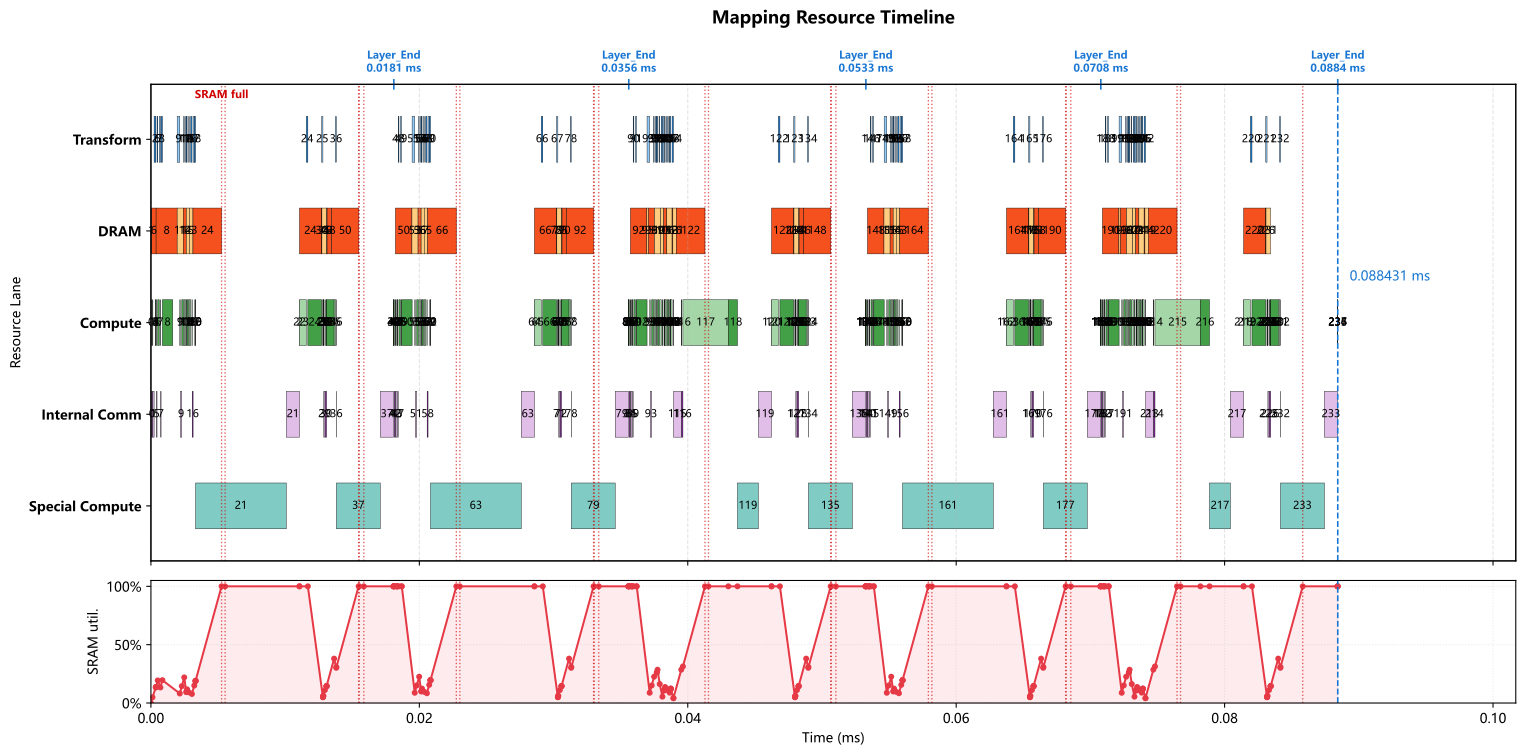

The file beside this chart, header and first rows:
op_index, op_name, op_type, cores, num_cores, partition, input_tensors, output_tensor, transform_ms, compute_ms, local_dram_ms, local_sram_ms, max_weight_capacity_per_core_bytes, max_kv_capacity_per_core_bytes, max_io_capacity_per_core_bytes, cumulative_weight_capacity_per_core_byte…, cumulative_kv_capacity_per_core_bytes, max_io_capacity_per_core_so_far_bytes, internal_comm_ms, op_latency_ms, step_latency_ms, compute_start_time_ms, prefetch_window_ms, prefetch_dram_hidden_ms
0, 0_ATTN_x_rsqrt, RMSNORM, 0-63, 64, 2d_batch_hidden:8x8, residual=<missing>, ATTN_x_rsqrt=2d:batch_size,hidden@0-63, 0.000000000, 0.000035, 0.000000000, 0.000000000, 0.0, 0.0, 7168, 0.0, 0.0, 7168, 0.00008205, 0.0001171, 0.0001171, 0.000000000, 0.000000000, 0.000000000
1, 0_ATTN_hc_fn_linear, GEMM, 0-63, 64, input_split, residual=<missing>, ATTN_F=replicated@0-63, 0.000000000, 0.000028, 0.0000429, 0.000000000, 10752, 0.0, 3776, 10752, 0.0, 7168, 0.0000925, 0.0001205, 0.0001205, 0.0001171, 0.0001171, 0.0000429
2, 0_ATTN_F_rsqrt, ELEMENTWISE, 0, 1, batch_split, ATTN_F=replicated@0-63; ATTN_x_rsqrt=2d:…, ATTN_pre_post_comb=batch_size@0, 0.000127, 0.000000500, 0.000000000, 0.000000000, 0.0, 0.0, 384.0, 10752, 0.0, 7168, 0.000000000, 0.000000500, 0.0001275, 0.0003646, 0.0003216, 0.000000000
3, 0_ATTN_pre_x, ELEMENTWISE, 0-127, 128, hidden_split, previous=batch_size@0, chain_output=hidden@0-127, 0.000000000, 0.000003500, 0.000000000, 0.000000000, 0.0, 0.0, 3584, 10752, 0.0, 7168, 0.000000000, 0.000003500, 0.000003500, 0.0003651, 0.0003221, 0.000000000
4, 0_ATTN_pre_x_reducesum, REDUCE_SUM, 0-127, 128, hidden_split, previous=hidden@0-127, chain_output=hidden@0-127, 0.000000000, 0.000003000, 0.000000000, 0.000000000, 0.0, 0.0, 2240, 10752, 0.0, 7168, 0.000000000, 0.000003000, 0.000003000, 0.0003686, 0.0003256, 0.000000000
5, 0_ATTN_attn_norm, RMSNORM, 0-15, 16, hidden_split, previous=hidden@0-127, attn_norm_output=hidden@0-15, 0.000000000, 0.000035, 0.000000000, 0.000000000, 0.0, 0.0, 7168, 10752, 0.0, 7168, 0.00004828, 0.00008328, 0.00008328, 0.0003716, 0.0003286, 0.000000000
6, 0_q_a_linear, GEMM, 0-255, 256, 2d_batch_output:2x128, attn_norm_output=hidden@0-15, chain_output=2d:batch_size,q_lora_rank@0…, 0.00005175, 0.000112, 0.0003432, 0.000000000, 86016, 0.0, 28720, 96768, 0.0, 28720, 0.000000000, 0.000112, 0.0001637, 0.0005066, 0.0004637, 0.0003432
7, 0_q_norm, RMSNORM, 0-7, 8, 2d_batch_q_lora_rank:2x4, previous=2d:batch_size,q_lora_rank@0-255, q_lora_normed=2d:batch_size,q_lora_rank@…, 0.000087, 0.000015, 0.000000000, 0.000000000, 0.0, 0.0, 3072, 96768, 0.0, 28720, 0.0000366, 0.0000516, 0.0001386, 0.0007056, 0.0003194, 0.000000000
8, 0_q_b_linear, GEMM, 0-255, 256, output_split, q_lora_normed=2d:batch_size,q_lora_rank@…, chain_output=heads*head_dim@0-255, 0.0000975, 0.000768, 0.001569, 0.000000000, 393216, 0.0, 14336, 489984, 0.0, 28720, 0.000000000, 0.001101, 0.001198, 0.0008547, 0.0004685, 0.0004685
9, 0_qb_rnorm, RMSNORM, 0-127, 128, hidden_split, previous=heads*head_dim@0-255, query_heads_normed=heads*head_dim@0-127, 0.0001957, 0.00004, 0.000000000, 0.000000000, 0.0, 0.0, 8192, 489984, 0.0, 28720, 0.0001105, 0.0001505, 0.0003462, 0.002151, 0.0001957, 0.000000000
10, 0_q_rope, ELEMENTWISE, 0, 1, heads*head_dim_split, query_heads_normed=heads*head_dim@0-127, chain_output=heads*head_dim@0, 0.000000000, 0.000128, 0.000000000, 0.000000000, 0.0, 0.0, 131072, 489984, 0.0, 131072, 0.000000000, 0.000128, 0.000128, 0.002301, 0.0003462, 0.000000000
11, 0_kv_linear, GEMM, 0-63, 64, 2d_batch_output:2x32, attn_norm_output=hidden@0-15, chain_output=2d:batch_size,head_dim@0-63, 0.00005175, 0.000112, 0.0004577, 0.000000000, 114688, 0.0, 28736, 604672, 0.0, 131072, 0.000000000, 0.000112, 0.0001637, 0.002481, 0.000526, 0.0004577
12, 0_kv_norm, RMSNORM, 0-7, 8, batch_split, previous=2d:batch_size,head_dim@0-63, window_kv_normed=batch_size@0-7, 0.000043, 0.000005000, 0.000000000, 0.000000000, 0.0, 0.0, 1024, 604672, 0.0, 131072, 0.000000000, 0.000005000, 0.000048, 0.002636, 0.0002233, 0.000000000
13, 0_kv_rope, ELEMENTWISE, 0, 1, batch_split, window_kv_normed=batch_size@0-7, chain_output=batch_size@0, 0.000000000, 0.000001000, 0.000000000, 0.000000000, 0.0, 0.0, 1024, 604672, 0.0, 131072, 0.000000000, 0.000001000, 0.000001000, 0.002641, 0.0002283, 0.000000000
14, 0_hca_compressor_wkv, GEMM, 0-255, 256, 2d_batch_output:2x128, attn_norm_output=hidden@0-15, hca_compressor_kv=2d:batch_size,hca_comp…, 0.00005175, 0.000112, 0.0002288, 0.000000000, 57344, 0.0, 57376, 662016, 0.0, 131072, 0.000000000, 0.000112, 0.0001637, 0.002694, 0.0002811, 0.0002288
15, 0_hca_compressor_wgate, GEMM, 0-255, 256, 2d_batch_output:2x128, attn_norm_output=hidden@0-15, hca_compressor_gate=2d:batch_size,hca_co…, 0.00005175, 0.000112, 0.0002288, 0.000000000, 57344, 0.0, 57376, 719360, 0.0, 131072, 0.000000000, 0.000112, 0.0001637, 0.002858, 0.000216, 0.000216
16, 0_hca_compressor_score_softmax, SOFTMAX, 0-31, 32, hca_compressor_window_split, hca_compressor_gate=2d:batch_size,hca_co…, hca_compressor_scores=hca_compressor_win…, 0.000087, 0.00002, 0.000000000, 0.000000000, 0.0, 0.0, 8192, 719360, 0.0, 131072, 0.00006509, 0.00008509, 0.0001721, 0.003057, 0.0001862, 0.000000000
17, 0_hca_compressor_kv_mul_score, ELEMENTWISE, 0-63, 64, hca_compressor_window_split, hca_compressor_kv=2d:batch_size,hca_comp…, hca_compressor_weighted_kv=hca_compresso…, 0.000087, 0.000002000, 0.000000000, 0.000000000, 0.0, 0.0, 4096, 719360, 0.0, 131072, 0.000000000, 0.000002000, 0.000089, 0.003229, 0.0003583, 0.000000000
18, 0_hca_compressor_kv_reducesum, REDUCE_SUM, 0-127, 128, hca_compressor_head_dim_split, hca_compressor_weighted_kv=hca_compresso…, hca_compressor_pooled_kv=hca_compressor_…, 0.00009025, 0.000001000, 0.000000000, 0.000000000, 0.0, 0.0, 1032, 719360, 0.0, 131072, 0.000000000, 0.000001000, 0.00009125, 0.003321, 0.0004505, 0.000000000
19, 0_hca_compressor_kv_rmsnorm, RMSNORM, 0, 1, hidden_split, hca_compressor_pooled_kv=hca_compressor_…, hca_compressor_kv_normed=hca_compressor_…, 0.000000000, 0.000005000, 0.000000000, 0.000000000, 0.0, 0.0, 2048, 719360, 0.0, 131072, 0.000000000, 0.000005000, 0.000005000, 0.003322, 0.0004515, 0.000000000
20, 0_hca_compressor_kv_rope, ELEMENTWISE, 0, 1, batch_split, hca_compressor_kv_normed=hca_compressor_…, compressed_kv_cache=batch_size@0, 0.000000000, 0.000000500, 0.000000000, 0.000000000, 0.0, 0.0, 2048, 719360, 0.0, 131072, 0.000000000, 0.000000500, 0.000000500, 0.003327, 0.0004565, 0.000000000
21, 0_DV_FA_flash_attn, REMOTE, 0-255, 256, manual, previous=batch_size@0, core_attn_output=replicated@0-255, 0.000000000, 0.006758, 0.000000000, 0.000000000, 0.0, 0.0, 0.0, 719360, 0.0, 131072, 0.000982, 0.00774, 0.00774, 0.003328, 0.000457, 0.000000000
22, 0_inverse_rope, ELEMENTWISE, 0-255, 256, hidden_split, core_attn_output=replicated@0-255, chain_output=hidden@0-255, 0.000000000, 0.000000500, 0.000000000, 0.000000000, 0.0, 0.0, 512.0, 719360, 0.0, 131072, 0.000000000, 0.000000500, 0.000000500, 0.01107, 0.002394, 0.000000000
23, 0_wo_a_linear, GEMM, 0-255, 256, 2d_batch_output:4x64, core_attn_output=replicated@0-255, chain_output=2d:batch_size,o_lora_rank@0…, 0.000000000, 0.000512, 0.0002615, 0.000000000, 65536, 0.0, 131584, 784896, 0.0, 131584, 0.000000000, 0.000512, 0.000512, 0.01107, 0.002394, 0.0002615
24, 0_wo_b_linear, GEMM, 0-255, 256, 2d_batch_output:2x128, previous=2d:batch_size,o_lora_rank@0-255, o_b_proj_attnout=2d:batch_size,hidden@0-…, 0.0001133, 0.001024, 0.003761, 0.000000000, 917504, 0.0, 65760, 1702400, 0.0, 131584, 0.000000000, 0.001024, 0.001137, 0.01169, 0.002394, 0.002758
25, 0_ATTN_post_attnout, ELEMENTWISE, 0-255, 256, hidden_split, o_b_proj_attnout=2d:batch_size,hidden@0-…, chain_output=hidden@0-255, 0.00009825, 0.000002000, 0.000000000, 0.000000000, 0.0, 0.0, 1792, 1702400, 0.0, 131584, 0.000000000, 0.000002000, 0.0001002, 0.01282, 0.000119, 0.000000000
26, 0_ATTN_comb_residual, ELEMENTWISE, 0-127, 128, hidden_split, ATTN_pre_post_comb=batch_size@0; residua…, ATTN_comb_residual=hidden@0-127, 0.000000000, 0.000014, 0.000000000, 0.000000000, 0.0, 0.0, 14336, 1702400, 0.0, 131584, 0.000000000, 0.000014, 0.000014, 0.01282, 0.000121, 0.000000000
27, 0_ATTN_comb_residual_reducesum, REDUCE_SUM, 0-127, 128, hidden_split, previous=hidden@0-127, ATTN_comb_residual_reducesum=hidden@0-12…, 0.000000000, 0.0000105, 0.000000000, 0.000000000, 0.0, 0.0, 8960, 1702400, 0.0, 131584, 0.000000000, 0.0000105, 0.0000105, 0.01283, 0.000135, 0.000000000
28, 0_ATTN_add, ELEMENTWISE, 0-127, 128, hidden_split, ATTN_comb_residual_reducesum=hidden@0-12…, residual=hidden@0-127, 0.000000000, 0.000003500, 0.000000000, 0.000000000, 0.0, 0.0, 3584, 1702400, 0.0, 131584, 0.000000000, 0.000003500, 0.000003500, 0.01284, 0.0001455, 0.000000000
29, 0_FFN_x_rsqrt, RMSNORM, 0-63, 64, hidden_split, residual=hidden@0-127, FFN_x_rsqrt=hidden@0-63, 0.000000000, 0.000035, 0.000000000, 0.000000000, 0.0, 0.0, 7168, 1702400, 0.0, 131584, 0.00008242, 0.0001174, 0.0001174, 0.01285, 0.000149, 0.000000000
30, 0_FFN_hc_fn_linear, GEMM, 0-63, 64, input_split, residual=hidden@0-127, FFN_F=replicated@0-63, 0.000000000, 0.000028, 0.0000429, 0.000000000, 10752, 0.0, 3776, 1713152, 0.0, 131584, 0.0000925, 0.0001205, 0.0001205, 0.01296, 0.0002664, 0.0000429
31, 0_FFN_F_rsqrt, ELEMENTWISE, 0, 1, hidden_split, FFN_F=replicated@0-63; FFN_x_rsqrt=hidde…, FFN_pre_post_comb=hidden@0, 0.000000000, 0.000000500, 0.000000000, 0.000000000, 0.0, 0.0, 384.0, 1713152, 0.0, 131584, 0.000000000, 0.000000500, 0.000000500, 0.01308, 0.000344, 0.000000000
32, 0_FFN_pre_x, ELEMENTWISE, 0-127, 128, hidden_split, previous=hidden@0, chain_output=hidden@0-127, 0.000000000, 0.000003500, 0.000000000, 0.000000000, 0.0, 0.0, 3584, 1713152, 0.0, 131584, 0.000000000, 0.000003500, 0.000003500, 0.01308, 0.0003445, 0.000000000
33, 0_FFN_pre_x_reducesum, REDUCE_SUM, 0-127, 128, hidden_split, previous=hidden@0-127, chain_output=hidden@0-127, 0.000000000, 0.000003000, 0.000000000, 0.000000000, 0.0, 0.0, 2240, 1713152, 0.0, 131584, 0.000000000, 0.000003000, 0.000003000, 0.01309, 0.000348, 0.000000000
34, 0_FFN_ffn_norm, RMSNORM, 0, 1, hidden_split, previous=hidden@0-127, ffn_norm_output=hidden@0, 0.000000000, 0.00056, 0.000000000, 0.000000000, 0.0, 0.0, 114688, 1713152, 0.0, 131584, 0.000000000, 0.00056, 0.00056, 0.01309, 0.000351, 0.000000000
35, 0_gate_linear, GEMM, 0-63, 64, 2d_batch_output:2x32, ffn_norm_output=hidden@0, routing_scores=2d:batch_size,num_experts…, 0.000000000, 0.000112, 0.0003432, 0.000000000, 86016, 0.0, 28720, 1799168, 0.0, 131584, 0.000000000, 0.000112, 0.000112, 0.01365, 0.000911, 0.0003432
36, 0_gate_topk, TOPK, 0-1, 2, batch_split, routing_scores=2d:batch_size,num_experts…, routing_topk=batch_size@0-1, 0.000043, 0.000008000, 0.000000000, 0.000000000, 0.0, 0.0, 1656, 1799168, 0.0, 131584, 0.000006500, 0.0000145, 0.0000575, 0.01381, 0.0007228, 0.000000000
37, 0_LPU_FFN, REMOTE, 0-255, 256, manual, ffn_norm_output=hidden@0; routing_topk=b…, FFN_out=replicated@0-255, 0.000000000, 0.003267, 0.000000000, 0.000000000, 0.0, 0.0, 0.0, 1799168, 0.0, 131584, 0.000982, 0.004249, 0.004249, 0.01382, 0.0007373, 0.000000000
38, 0_FFN_post_attnout, ELEMENTWISE, 0-255, 256, hidden_split, FFN_out=replicated@0-255; FFN_pre_post_c…, chain_output=hidden@0-255, 0.000000000, 0.000002000, 0.000000000, 0.000000000, 0.0, 0.0, 1792, 1799168, 0.0, 131584, 0.000000000, 0.000002000, 0.000002000, 0.01807, 0.002394, 0.000000000
39, 0_FFN_comb_residual, ELEMENTWISE, 0-127, 128, hidden_split, FFN_pre_post_comb=hidden@0; residual=hid…, FFN_comb_residual=hidden@0-127, 0.000000000, 0.000014, 0.000000000, 0.000000000, 0.0, 0.0, 14336, 1799168, 0.0, 131584, 0.000000000, 0.000014, 0.000014, 0.01807, 0.002394, 0.000000000
40, 0_FFN_comb_residual_reducesum, REDUCE_SUM, 0-127, 128, hidden_split, previous=hidden@0-127, FFN_comb_residual_reducesum=hidden@0-127, 0.000000000, 0.0000105, 0.000000000, 0.000000000, 0.0, 0.0, 8960, 1799168, 0.0, 131584, 0.000000000, 0.0000105, 0.0000105, 0.01808, 0.002394, 0.000000000
41, 0_FFN_add_layer_END, ELEMENTWISE, 0-127, 128, hidden_split, FFN_comb_residual_reducesum=hidden@0-127…, residual=hidden@0-127, 0.000000000, 0.000003500, 0.000000000, 0.000000000, 0.0, 0.0, 3584, 1799168, 0.0, 131584, 0.000000000, 0.000003500, 0.000003500, 0.0181, 0.002394, 0.000000000
42, 1_ATTN_x_rsqrt, RMSNORM, 0-63, 64, hidden_split, residual=hidden@0-127, ATTN_x_rsqrt=hidden@0-63, 0.000000000, 0.000035, 0.000000000, 0.000000000, 0.0, 0.0, 7168, 1799168, 0.0, 131584, 0.00008242, 0.0001174, 0.0001174, 0.0181, 0.002394, 0.000000000
43, 1_ATTN_hc_fn_linear, GEMM, 0-63, 64, input_split, residual=hidden@0-127, ATTN_F=replicated@0-63, 0.000000000, 0.000028, 0.0000429, 0.000000000, 10752, 0.0, 3776, 1809920, 0.0, 131584, 0.0000925, 0.0001205, 0.0001205, 0.01822, 0.002394, 0.0000429
44, 1_ATTN_F_rsqrt, ELEMENTWISE, 0, 1, hidden_split, ATTN_F=replicated@0-63; ATTN_x_rsqrt=hid…, ATTN_pre_post_comb=hidden@0, 0.000000000, 0.000000500, 0.000000000, 0.000000000, 0.0, 0.0, 384.0, 1809920, 0.0, 131584, 0.000000000, 0.000000500, 0.000000500, 0.01834, 0.002394, 0.000000000
45, 1_ATTN_pre_x, ELEMENTWISE, 0-127, 128, hidden_split, previous=hidden@0, chain_output=hidden@0-127, 0.000000000, 0.000003500, 0.000000000, 0.000000000, 0.0, 0.0, 3584, 1809920, 0.0, 131584, 0.000000000, 0.000003500, 0.000003500, 0.01834, 0.002394, 0.000000000
46, 1_ATTN_pre_x_reducesum, REDUCE_SUM, 0-127, 128, hidden_split, previous=hidden@0-127, chain_output=hidden@0-127, 0.000000000, 0.000003000, 0.000000000, 0.000000000, 0.0, 0.0, 2240, 1809920, 0.0, 131584, 0.000000000, 0.000003000, 0.000003000, 0.01834, 0.002394, 0.000000000
47, 1_ATTN_attn_norm, RMSNORM, 0-15, 16, hidden_split, previous=hidden@0-127, attn_norm_output=hidden@0-15, 0.000000000, 0.000035, 0.000000000, 0.000000000, 0.0, 0.0, 7168, 1809920, 0.0, 131584, 0.00004828, 0.00008328, 0.00008328, 0.01834, 0.002394, 0.000000000
48, 1_q_a_linear, GEMM, 0-255, 256, 2d_batch_output:2x128, attn_norm_output=hidden@0-15, chain_output=2d:batch_size,q_lora_rank@0…, 0.00005175, 0.000112, 0.0003432, 0.000000000, 86016, 0.0, 28720, 1895936, 0.0, 131584, 0.000000000, 0.000112, 0.0001637, 0.01848, 0.002394, 0.0003432
49, 1_q_norm, RMSNORM, 0-7, 8, batch_split, previous=2d:batch_size,q_lora_rank@0-255, q_lora_normed=batch_size@0-7, 0.000087, 0.000015, 0.000000000, 0.000000000, 0.0, 0.0, 3072, 1895936, 0.0, 131584, 0.000000000, 0.000015, 0.000102, 0.01868, 0.002394, 0.000000000
50, 1_q_b_linear, GEMM, 0-255, 256, 2d_batch_output:2x128, q_lora_normed=batch_size@0-7, chain_output=2d:batch_size,heads*head_di…, 0.000000000, 0.000768, 0.003238, 0.000000000, 786432, 0.0, 8192, 2682368, 0.0, 131584, 0.000000000, 0.000768, 0.000768, 0.01869, 0.002394, 0.002485
51, 1_qb_rnorm, RMSNORM, 0-127, 128, hidden_split, previous=2d:batch_size,heads*head_dim@0-…, query_heads_normed=heads*head_dim@0-127, 0.0001957, 0.00004, 0.000000000, 0.000000000, 0.0, 0.0, 8192, 2682368, 0.0, 131584, 0.0001105, 0.0001505, 0.0003462, 0.01966, 0.0002102, 0.000000000
52, 1_q_rope, ELEMENTWISE, 0, 1, heads*head_dim_split, query_heads_normed=heads*head_dim@0-127, chain_output=heads*head_dim@0, 0.000000000, 0.000128, 0.000000000, 0.000000000, 0.0, 0.0, 131072, 2682368, 0.0, 131584, 0.000000000, 0.000128, 0.000128, 0.01981, 0.0003607, 0.000000000
53, 1_kv_linear, GEMM, 0-63, 64, 2d_batch_output:2x32, attn_norm_output=hidden@0-15, chain_output=2d:batch_size,head_dim@0-63, 0.00005175, 0.000112, 0.0004577, 0.000000000, 114688, 0.0, 28736, 2797056, 0.0, 131584, 0.000000000, 0.000112, 0.0001637, 0.01999, 0.0005404, 0.0004577
54, 1_kv_norm, RMSNORM, 0-7, 8, batch_split, previous=2d:batch_size,head_dim@0-63, window_kv_normed=batch_size@0-7, 0.000043, 0.000005000, 0.000000000, 0.000000000, 0.0, 0.0, 1024, 2797056, 0.0, 131584, 0.000000000, 0.000005000, 0.000048, 0.02014, 0.0002378, 0.000000000
55, 1_kv_rope, ELEMENTWISE, 0, 1, batch_split, window_kv_normed=batch_size@0-7, chain_output=batch_size@0, 0.000000000, 0.000001000, 0.000000000, 0.000000000, 0.0, 0.0, 1024, 2797056, 0.0, 131584, 0.000000000, 0.000001000, 0.000001000, 0.02015, 0.0002428, 0.000000000
56, 1_hca_compressor_wkv, GEMM, 0-255, 256, 2d_batch_output:2x128, attn_norm_output=hidden@0-15, hca_compressor_kv=2d:batch_size,hca_comp…, 0.00005175, 0.000112, 0.0002288, 0.000000000, 57344, 0.0, 57376, 2854400, 0.0, 131584, 0.000000000, 0.000112, 0.0001637, 0.0202, 0.0002955, 0.0002288
57, 1_hca_compressor_wgate, GEMM, 0-255, 256, 2d_batch_output:2x128, attn_norm_output=hidden@0-15, hca_compressor_gate=2d:batch_size,hca_co…, 0.00005175, 0.000112, 0.0002288, 0.000000000, 57344, 0.0, 57376, 2911744, 0.0, 131584, 0.000000000, 0.000112, 0.0001637, 0.02036, 0.0002304, 0.0002288
58, 1_hca_compressor_score_softmax, SOFTMAX, 0-31, 32, hca_compressor_window_split, hca_compressor_gate=2d:batch_size,hca_co…, hca_compressor_scores=hca_compressor_win…, 0.000087, 0.00002, 0.000000000, 0.000000000, 0.0, 0.0, 8192, 2911744, 0.0, 131584, 0.00006509, 0.00008509, 0.0001721, 0.02056, 0.0002006, 0.000000000
59, 1_hca_compressor_kv_mul_score, ELEMENTWISE, 0-63, 64, hca_compressor_window_split, hca_compressor_kv=2d:batch_size,hca_comp…, hca_compressor_weighted_kv=hca_compresso…, 0.000087, 0.000002000, 0.000000000, 0.000000000, 0.0, 0.0, 4096, 2911744, 0.0, 131584, 0.000000000, 0.000002000, 0.000089, 0.02073, 0.0003727, 0.000000000
... 178 more rows
